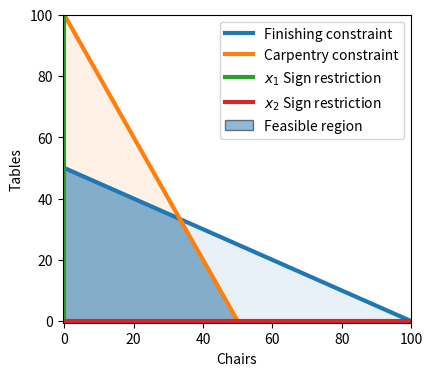

Write Python code to recreate this figure.
import numpy as np
from matplotlib import pyplot as plt
from matplotlib.path import Path
from matplotlib.patches import PathPatch

# Use seaborn to change the default graphics to something nicer
import seaborn as sns
# And set a nice color palette
sns.set_color_codes('deep')

# Create the plot object
fig, ax = plt.subplots(figsize=(4.5, 4))
x1 = np.linspace(0, 100)

# Add finishing constraint: x2 <= 100/2 - x1/2
plt.plot(x1, 100/2 - x1/2, linewidth=3, label='Finishing constraint')
plt.fill_between(x1, 0, 100/2 - x1/2, alpha=0.1)

# Add carpentry constraint: x2 <= 80 - x1
plt.plot(x1, 100 - 2*x1, linewidth=3, label='Carpentry constraint')
plt.fill_between(x1, 0, 100 - 2*x1, alpha=0.1)

# Add non-negativity constraints
plt.plot(np.zeros_like(x1), x1, linewidth=3, label='$x_1$ Sign restriction')
plt.plot(x1, np.zeros_like(x1), linewidth=3, label='$x_2$ Sign restriction')

# Highlight the feasible region
path = Path([
    (0., 0.),
    (0., 50.),
    (100/3, 100/3),
    (50., 0.),
    (0., 0.)])
patch = PathPatch(path, label='Feasible region', alpha=0.5)
ax.add_patch(patch)

# Labels and stuff
plt.xlabel('Chairs')
plt.ylabel('Tables')
plt.xlim(-0.5, 100)
plt.ylim(-0.5, 100)
plt.legend()
plt.show()
